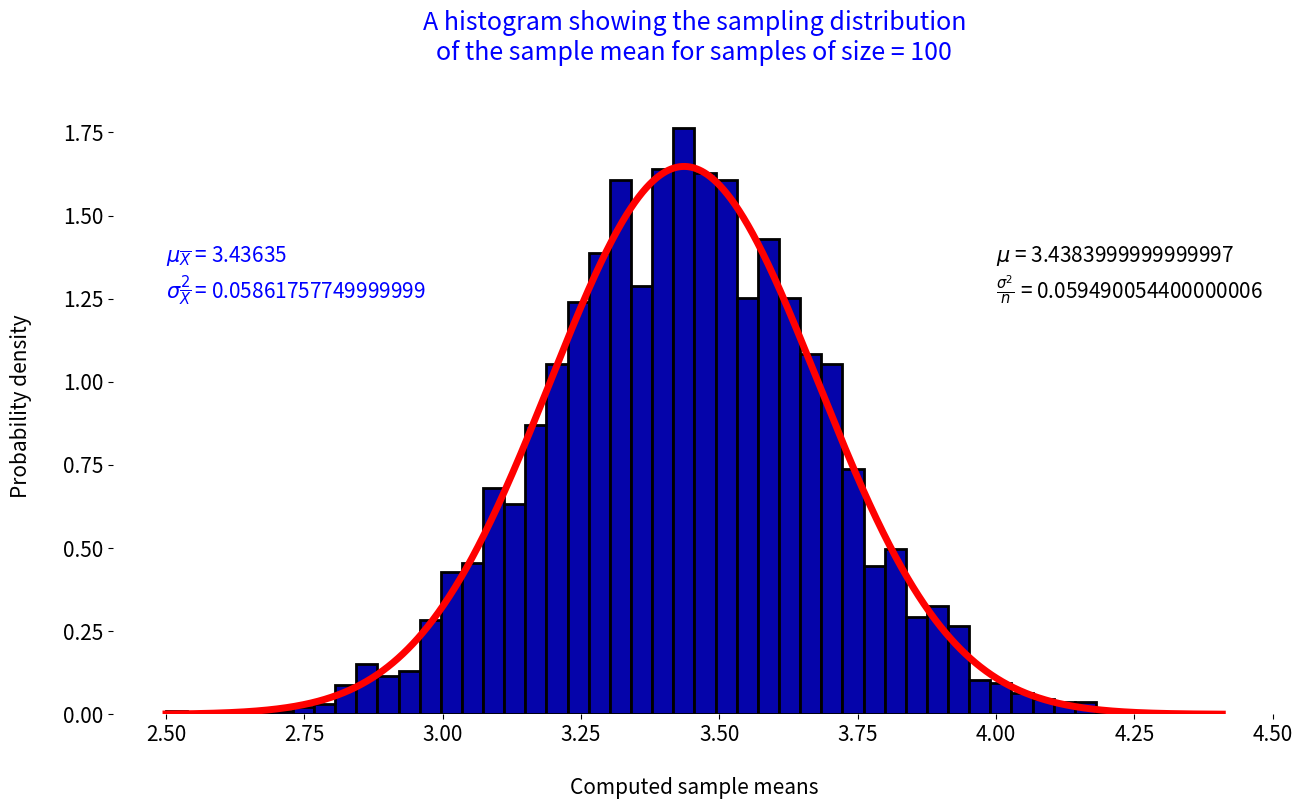

Write the Python code that produced this figure.
import numpy as np
import matplotlib.pyplot as plt
from scipy.stats import norm

# first, we create 2 arrays to store our population
leading_digit = np.arange(1, 10)
relative_frequencies = [0.2957, 0.1788, 0.1276, 0.0963, 0.0794, 0.0715, 0.0571, 0.0510, 0.0426]

# here we compute the population parameters
population_mean = np.sum(leading_digit * relative_frequencies)
population_variance = np.sum(relative_frequencies * (leading_digit - population_mean) ** 2)

# this line of code is made just to make sure that we get the same samples
np.random.seed(0)

# we execute this for n = 100
n = 100

# here we'll be drawing 5000 samples, each sample of size n
# and for each sample, we're calculating its mean
# note that we're storing the sample means in this array
sample_means = np.empty(5000)
for i in range(5000):
    sample = np.random.choice(leading_digit, size=n, replace=True, p=relative_frequencies)

    sample_means[i] = np.mean(sample)

# here we compute the mean and variance of resulting distribution
sampling_distribution_mean = np.mean(sample_means)
sampling_distribution_variance = np.var(sample_means)

# Set general font size of the graph
plt.rcParams.update({"font.size": 15})

# Set width and height of the plot's window
plt.figure(figsize=(15, 8))
plt.box(False)

# now we simply plot the histogram that represents
# the sampling distribution of the sample mean
# note that density=True means that the sum of
# area under histogram equals 1
plt.hist(sample_means, bins="auto", density=True, color="#0504aa", edgecolor="black", linewidth=2)

# In the same time we draw the normal curve on top of the histogram
x = np.arange(np.amin(sample_means), np.amax(sample_means), 0.001)
plt.plot(x, norm.pdf(x, sampling_distribution_mean, np.sqrt(sampling_distribution_variance)),
         color="red", linewidth=5)

# setting the x label of the graph
plt.xlabel("\nComputed sample means")

# setting the y label of the graph
plt.ylabel("Probability density\n")

# setting the plot's title
title = "A histogram showing the sampling distribution\n"
title += "of the sample mean for samples of size = " + str(n) + "\n"
plt.title(title, color="blue")

# first we fill text with the values of all calculated parameters
text = "$\\mu_{\\overline{X}}$ = " + str(sampling_distribution_mean)
text += "\n$\\sigma^2_{\\overline{X}}$ = " + str(sampling_distribution_variance)

# then we display it on the graph
plt.text(2.5, 1.25, text, color="blue")

# then we fill text again with the theoretical values
text = "$\\mu$ = " + str(population_mean)
text += "\n$\\frac{\\sigma^2}{n}$ = " + str(population_variance / n)

# then we display it on the graph
plt.text(4, 1.25, text)

plt.show()
